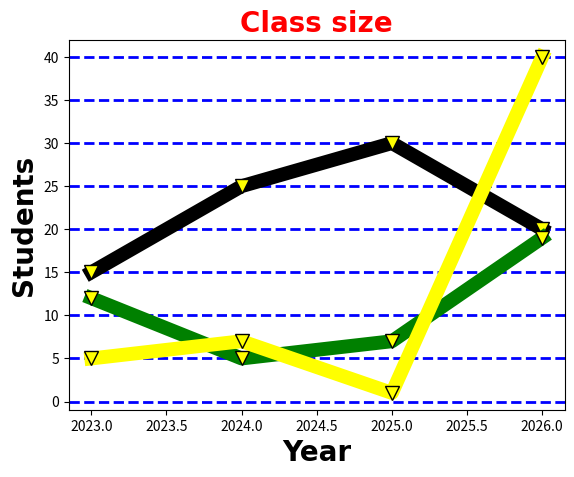

The matplotlib source for this figure:
import matplotlib.pyplot as plt
import numpy as np
x=np.array([2023, 2024, 2025, 2026])
y=np.array([15, 25, 30, 20])
y2=np.array([12, 5, 7, 19])
y3=np.array([5, 7, 1, 40])
line_style=dict(marker="v",
               markersize=10,
               markerfacecolor="yellow",
               markeredgecolor="black",
               linestyle="solid",
               linewidth=10)
plt.grid(axis="y",
         linewidth=2,
         color="blue",
         linestyle="dashed")

plt.title("Class size", fontsize=20,
                        family="Arial",
                        fontweight="bold",
                        color="red")
plt.xlabel("Year", fontsize=20,
                   family="Arial",
                   fontweight="bold")
plt.ylabel("Students", fontsize=20,
                       family="Arial",
                       fontweight="bold")
plt.plot(x, y,  color="black", **line_style)
plt.plot(x, y2, color="green", **line_style)
plt.plot(x, y3, color="yellow", **line_style)
plt.show()
